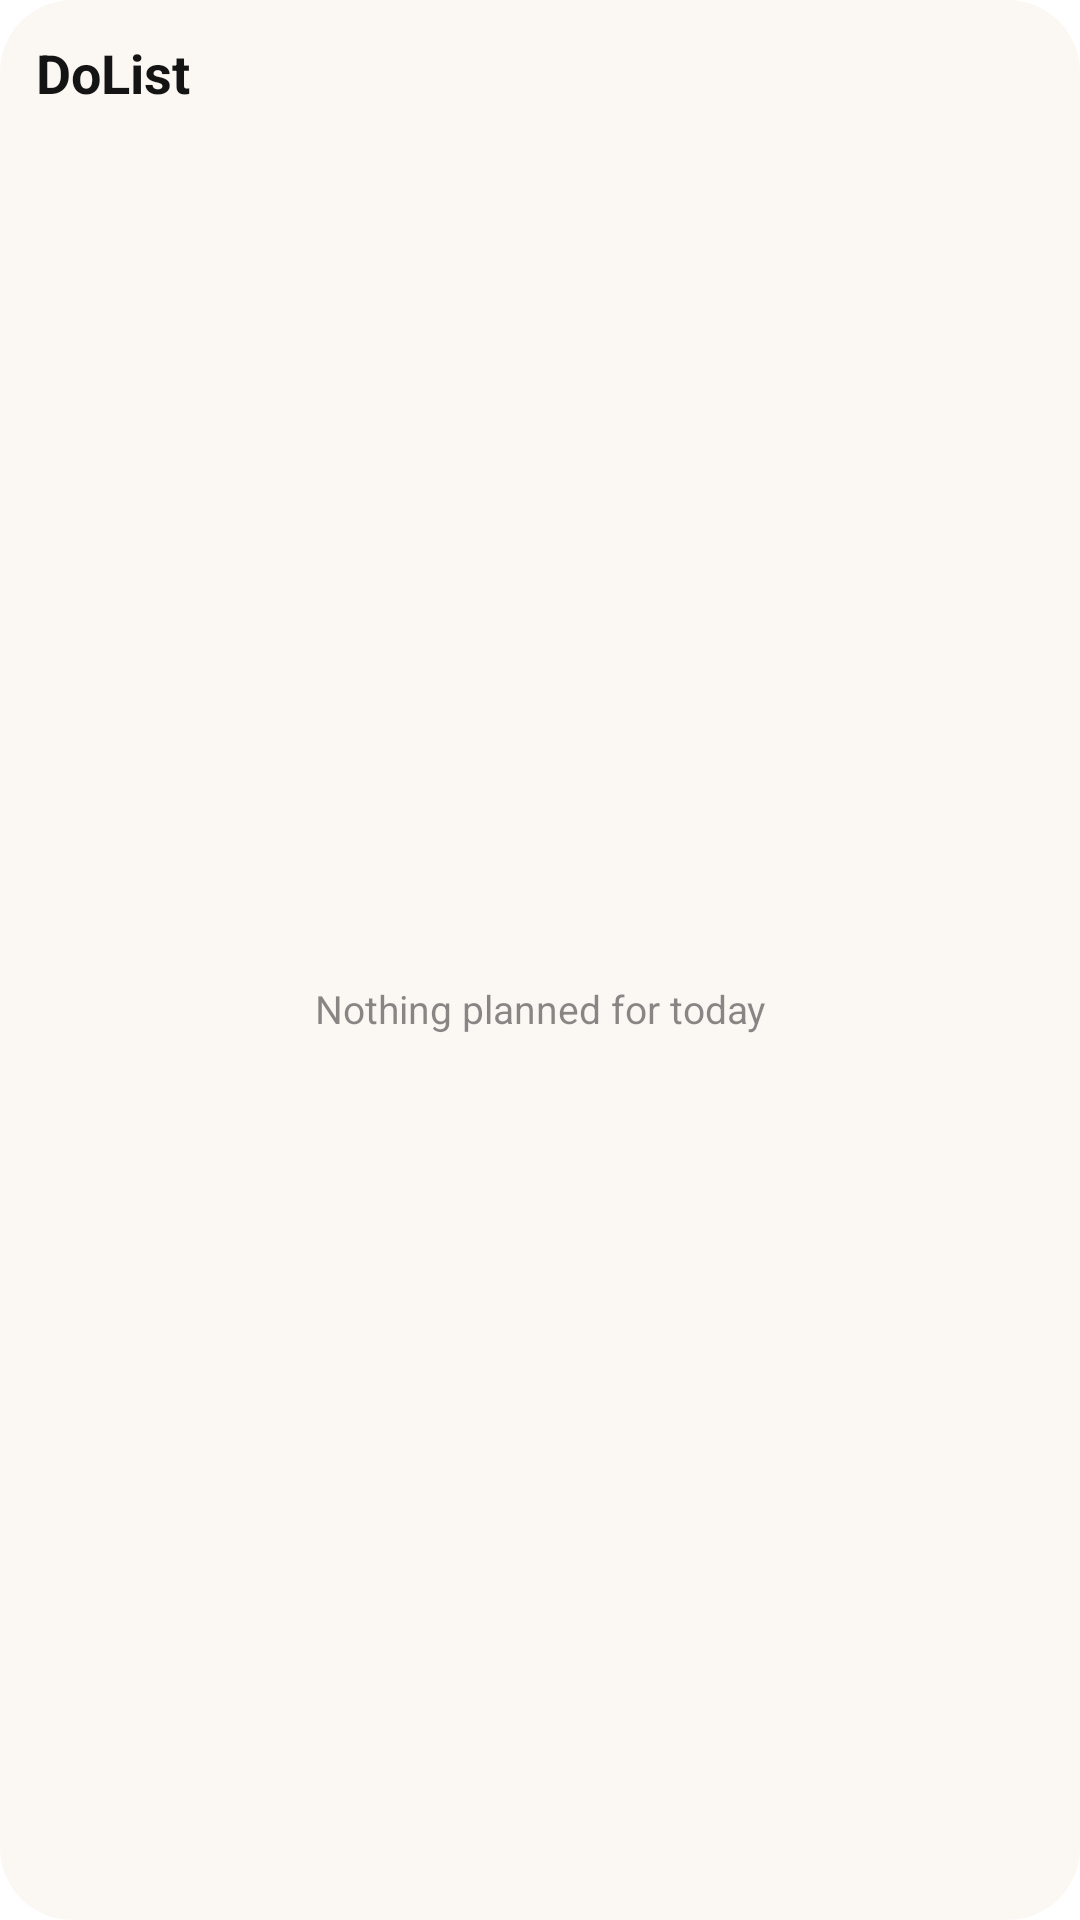

Produce the Android XML layout that renders to this screen, including the resource entries it uses.
<!-- AndroidManifest.xml: fallback theme Theme.MaterialComponents.DayNight.NoActionBar -->
<!-- res/layout/widget_dolist.xml -->
<?xml version="1.0" encoding="utf-8"?>
<LinearLayout xmlns:android="http://schemas.android.com/apk/res/android"
    android:id="@+id/widget_root"
    android:layout_width="match_parent"
    android:layout_height="match_parent"
    android:background="@drawable/widget_bg"
    android:orientation="vertical"
    android:padding="12dp">

    <TextView
        android:layout_width="wrap_content"
        android:layout_height="wrap_content"
        android:text="DoList"
        android:textColor="#141414"
        android:textSize="18sp"
        android:textStyle="bold" />

    <FrameLayout
        android:layout_width="match_parent"
        android:layout_height="0dp"
        android:layout_marginTop="8dp"
        android:layout_weight="1">

        <ListView
            android:id="@+id/widget_list"
            android:layout_width="match_parent"
            android:layout_height="match_parent"
            android:divider="@android:color/transparent"
            android:dividerHeight="6dp"
            android:listSelector="@android:color/transparent"
            android:drawSelectorOnTop="false"
            android:scrollbars="none" />

        <TextView
            android:id="@+id/widget_empty"
            android:layout_width="match_parent"
            android:layout_height="match_parent"
            android:gravity="center"
            android:text="Nothing planned for today"
            android:textColor="#80141414"
            android:textSize="13sp" />
    </FrameLayout>
</LinearLayout>
<!-- resources referenced by this layout -->
<resources>
  <!-- drawable widget_bg (drawable) -->
  <?xml version="1.0" encoding="utf-8"?>
  <shape xmlns:android="http://schemas.android.com/apk/res/android" android:shape="rectangle">
      <solid android:color="#EBFBF8F3" />
      <corners android:radius="24dp" />
  </shape>
</resources>
